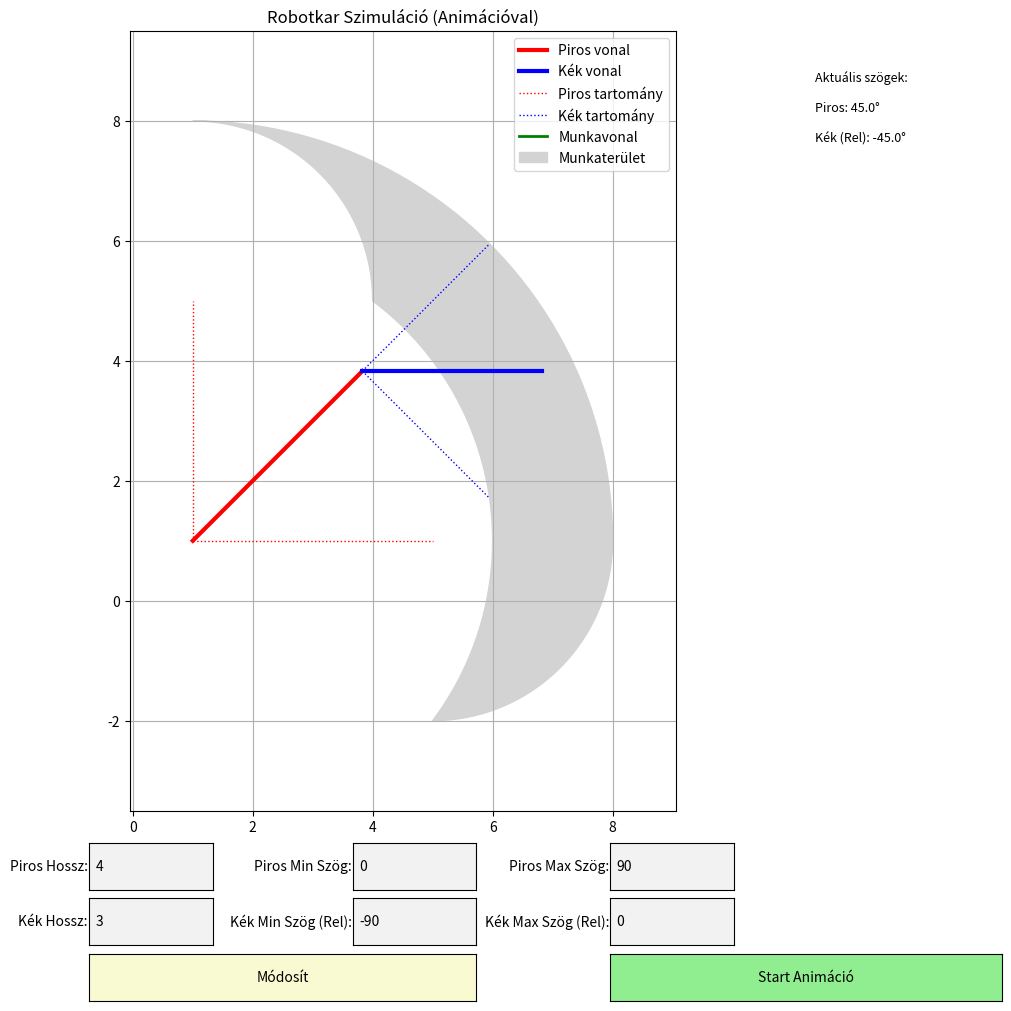

Write Python code to recreate this figure.
import matplotlib.pyplot as plt
from matplotlib.widgets import TextBox, Button
import matplotlib.gridspec as gridspec
import numpy as np
import math
from matplotlib.patches import Polygon
from matplotlib.animation import FuncAnimation 

#kezdeti adatok:
x_piros_start = 1
y_piros_start = 1

init_piros_hossz = 4
init_piros_min_szog = 0
init_piros_max_szog = 90
init_piros_szog = (init_piros_min_szog + init_piros_max_szog) / 2

init_kek_hossz = 3
init_kek_min_szog = -90
init_kek_max_szog = 0 
init_kek_szog_REL = (init_kek_min_szog + init_kek_max_szog) / 2


p_hossz_aktualis = init_piros_hossz
k_hossz_aktualis = init_kek_hossz
p_szog_aktualis = init_piros_szog
k_szog_REL_aktualis = init_kek_szog_REL

click_pontok = [] 
anim_obj = None 
anim_pontok = [] 
angle_data_list = [] 

text_display = None

fig = plt.figure(figsize=(10, 10), constrained_layout=True)

gs_main = fig.add_gridspec(2, 1, height_ratios=[5, 1])
gs_top = gs_main[0, 0].subgridspec(1, 2, width_ratios=[4, 1])
ax = fig.add_subplot(gs_top[0, 0])
ax_text = fig.add_subplot(gs_top[0, 1])
gs_controls = gs_main[1, 0].subgridspec(3, 4) 

def get_endpoint(start_x, start_y, hossz, szog_fok):
    szog_rad = math.radians(szog_fok)
    x_end = start_x + hossz * math.cos(szog_rad)
    y_end = start_y + hossz * math.sin(szog_rad)
    return (x_end, y_end)

def solve_ik(target_x, target_y):
    L1 = p_hossz_aktualis
    L2 = k_hossz_aktualis
    tx = target_x - x_piros_start
    ty = target_y - y_piros_start
    D_squared = tx**2 + ty**2
    D = math.sqrt(D_squared)
    
    if D > L1 + L2 or D < abs(L1 - L2):
        return None
    try:
        cos_theta2 = (D_squared - L1**2 - L2**2) / (2 * L1 * L2)
        if cos_theta2 > 1.0: cos_theta2 = 1.0
        if cos_theta2 < -1.0: cos_theta2 = -1.0
        k_szog_REL_rad = -math.acos(cos_theta2) 
        p_szog_rad = math.atan2(ty, tx) - math.atan2(
            L2 * math.sin(k_szog_REL_rad),
            L1 + L2 * math.cos(k_szog_REL_rad)
        )
        return (math.degrees(p_szog_rad), math.degrees(k_szog_REL_rad))
    except (ValueError, ZeroDivisionError):
        return None

(x_joint_init, y_joint_init) = get_endpoint(x_piros_start, y_piros_start, init_piros_hossz, init_piros_szog)
init_kek_szog_GLOBAL = init_piros_szog + init_kek_szog_REL
(x_kek_end_init, y_kek_end_init) = get_endpoint(x_joint_init, y_joint_init, init_kek_hossz, init_kek_szog_GLOBAL)
(x_p_min_init, y_p_min_init) = get_endpoint(x_piros_start, y_piros_start, init_piros_hossz, init_piros_min_szog)
(x_p_max_init, y_p_max_init) = get_endpoint(x_piros_start, y_piros_start, init_piros_hossz, init_piros_max_szog)
init_k_min_glob = init_piros_szog + init_kek_min_szog
init_k_max_glob = init_piros_szog + init_kek_max_szog
(x_k_min_init, y_k_min_init) = get_endpoint(x_joint_init, y_joint_init, init_kek_hossz, init_k_min_glob)
(x_k_max_init, y_k_max_init) = get_endpoint(x_joint_init, y_joint_init, init_kek_hossz, init_k_max_glob)

line_piros, = ax.plot([x_piros_start, x_joint_init], [y_piros_start, y_joint_init], 
                      'r-', lw=3, label='Piros vonal', zorder=10)
line_kek, = ax.plot([x_joint_init, x_kek_end_init], [y_joint_init, y_kek_end_init], 
                     'b-', lw=3, label='Kék vonal', zorder=10)
line_piros_min, = ax.plot([x_piros_start, x_p_min_init], [y_piros_start, y_p_min_init], 
                          'r:', lw=1, zorder=5, label='Piros tartomány')
line_piros_max, = ax.plot([x_piros_start, x_p_max_init], [y_piros_start, y_p_max_init], 'r:', lw=1, zorder=5)
line_kek_min, = ax.plot([x_joint_init, x_k_min_init], [y_joint_init, y_k_min_init], 
                         'b:', lw=1, zorder=5, label='Kék tartomány')
line_kek_max, = ax.plot([x_joint_init, x_k_max_init], [y_joint_init, y_k_max_init], 'b:', lw=1, zorder=5)
line_munkavonal, = ax.plot([], [], 'g-', lw=2, zorder=8, label='Munkavonal')

# munkaterület
workspace_plot, = ax.plot([], [], marker=',', linestyle='None', visible=False) 
workspace_patch = Polygon(np.array([]).reshape(0, 2), closed=True, color='lightgray', zorder=0, label='Munkaterület')
ax.add_patch(workspace_patch)

ax.set_title('Robotkar Szimuláció (Animációval)')
ax.grid(True)
ax.set_aspect('equal') 
ax.margins(0.15) 
handles, labels = ax.get_legend_handles_labels()
unique_labels = dict(zip(labels, handles))
ax.legend(unique_labels.values(), unique_labels.keys()) 

ax_text.axis('off') 
text_display = ax_text.text(0.05, 0.95, "", 
                            fontsize=9, 
                            va='top', 
                            wrap=True)

ax_p_hossz = fig.add_subplot(gs_controls[0, 0]) 
ax_p_min   = fig.add_subplot(gs_controls[0, 1]) 
ax_p_max   = fig.add_subplot(gs_controls[0, 2]) 
ax_k_hossz = fig.add_subplot(gs_controls[1, 0]) 
ax_k_min   = fig.add_subplot(gs_controls[1, 1]) 
ax_k_max   = fig.add_subplot(gs_controls[1, 2]) 
ax_button = fig.add_subplot(gs_controls[2, 0:2]) 
ax_button_start = fig.add_subplot(gs_controls[2, 2:4])

text_box_piros_hossz = TextBox(ax_p_hossz, "Piros Hossz:", str(init_piros_hossz))
text_box_piros_min   = TextBox(ax_p_min,   "Piros Min Szög:", str(init_piros_min_szog))
text_box_piros_max   = TextBox(ax_p_max,   "Piros Max Szög:", str(init_piros_max_szog))
text_box_kek_hossz = TextBox(ax_k_hossz, "Kék Hossz:", str(init_kek_hossz))
text_box_kek_min   = TextBox(ax_k_min,   "Kék Min Szög (Rel):", str(init_kek_min_szog))
text_box_kek_max   = TextBox(ax_k_max,   "Kék Max Szög (Rel):", str(init_kek_max_szog))
button = Button(ax_button, 'Módosít', color='lightgoldenrodyellow', hovercolor='0.975')
button_start = Button(ax_button_start, 'Start Animáció', color='lightgreen', hovercolor='0.975')


def update_plot(event):
    global p_hossz_aktualis, k_hossz_aktualis, click_pontok, anim_obj
    global p_szog_aktualis, k_szog_REL_aktualis
    
    try:
        p_hossz = float(text_box_piros_hossz.text) 
        p_min_szog = float(text_box_piros_min.text)
        p_max_szog = float(text_box_piros_max.text)
        k_hossz = float(text_box_kek_hossz.text)
        k_min_szog = float(text_box_kek_min.text) 
        k_max_szog = float(text_box_kek_max.text) 
        
        p_hossz_aktualis = p_hossz
        k_hossz_aktualis = k_hossz
        
        click_pontok = []
        line_munkavonal.set_data([], [])
        
        if anim_obj and anim_obj.event_source:
            anim_obj.event_source.stop()
        anim_obj = None
        
    except ValueError:
        print("Hiba: Kérjük, érvényes számot adjon meg az összes mezőben.")
        return

    p_szog_aktualis = (p_min_szog + p_max_szog) / 2
    k_szog_REL_aktualis = (k_min_szog + k_max_szog) / 2
    
    #A munkaterület és vonalak frissítése.
    k_aktualis_szog_GLOBAL = p_szog_aktualis + k_szog_REL_aktualis
    (new_x_joint, new_y_joint) = get_endpoint(x_piros_start, y_piros_start, p_hossz, p_szog_aktualis)
    line_piros.set_data([x_piros_start, new_x_joint], [y_piros_start, new_y_joint])
    (x_p_min, y_p_min) = get_endpoint(x_piros_start, y_piros_start, p_hossz, p_min_szog)
    (x_p_max, y_p_max) = get_endpoint(x_piros_start, y_piros_start, p_hossz, p_max_szog)
    line_piros_min.set_data([x_piros_start, x_p_min], [y_piros_start, y_p_min])
    line_piros_max.set_data([x_piros_start, x_p_max], [y_piros_start, y_p_max])
    (new_x_kek_end, new_y_kek_end) = get_endpoint(new_x_joint, new_y_joint, k_hossz, k_aktualis_szog_GLOBAL)
    line_kek.set_data([new_x_joint, new_x_kek_end], [new_y_joint, new_y_kek_end])
    k_global_min_szog = p_szog_aktualis + k_min_szog
    k_global_max_szog = p_szog_aktualis + k_max_szog
    (x_k_min, y_k_min) = get_endpoint(new_x_joint, new_y_joint, k_hossz, k_global_min_szog)
    (x_k_max, y_k_max) = get_endpoint(new_x_joint, new_y_joint, k_hossz, k_global_max_szog)
    line_kek_min.set_data([new_x_joint, x_k_min], [new_y_joint, y_k_min])
    line_kek_max.set_data([new_x_joint, x_k_max], [new_y_joint, y_k_max])
    N_STEPS = 50 
    p_angles = np.linspace(p_min_szog, p_max_szog, N_STEPS)
    k_angles_REL = np.linspace(k_min_szog, k_max_szog, N_STEPS)
    all_x_points = []
    all_y_points = []
    for p_ang in p_angles:
        (joint_x, joint_y) = get_endpoint(x_piros_start, y_piros_start, p_hossz, p_ang)
        for k_ang_rel in k_angles_REL:
            k_ang_glob = p_ang + k_ang_rel
            (end_x, end_y) = get_endpoint(joint_x, joint_y, k_hossz, k_ang_glob)
            all_x_points.append(end_x)
            all_y_points.append(end_y)
    workspace_plot.set_data(all_x_points, all_y_points) 
    inner_arc_x = []
    inner_arc_y = []
    for p_ang in p_angles:
        joint_x, joint_y = get_endpoint(x_piros_start, y_piros_start, p_hossz, p_ang)
        k_ang_glob = p_ang + k_min_szog
        end_x, end_y = get_endpoint(joint_x, joint_y, k_hossz, k_ang_glob)
        inner_arc_x.append(end_x)
        inner_arc_y.append(end_y)
    right_side_x = []
    right_side_y = []
    (joint_x, joint_y) = get_endpoint(x_piros_start, y_piros_start, p_hossz, p_max_szog)
    for k_ang_rel in k_angles_REL:
        k_ang_glob = p_max_szog + k_ang_rel
        end_x, end_y = get_endpoint(joint_x, joint_y, k_hossz, k_ang_glob)
        right_side_x.append(end_x)
        right_side_y.append(end_y)
    outer_arc_x = []
    outer_arc_y = []
    for p_ang in p_angles[::-1]:
        joint_x, joint_y = get_endpoint(x_piros_start, y_piros_start, p_hossz, p_ang)
        k_ang_glob = p_ang + k_max_szog
        end_x, end_y = get_endpoint(joint_x, joint_y, k_hossz, k_ang_glob)
        outer_arc_x.append(end_x)
        outer_arc_y.append(end_y)
    left_side_x = []
    left_side_y = []
    (joint_x, joint_y) = get_endpoint(x_piros_start, y_piros_start, p_hossz, p_min_szog)
    for k_ang_rel in k_angles_REL[::-1]:
        k_ang_glob = p_min_szog + k_ang_rel
        end_x, end_y = get_endpoint(joint_x, joint_y, k_hossz, k_ang_glob)
        left_side_x.append(end_x)
        left_side_y.append(end_y)
    poly_x_points = inner_arc_x + right_side_x + outer_arc_x + left_side_x
    poly_y_points = inner_arc_y + right_side_y + outer_arc_y + left_side_y
    vertices = list(zip(poly_x_points, poly_y_points))
    workspace_patch.set_xy(vertices)
    
    text_str = f"Aktuális szögek:\n\nPiros: {p_szog_aktualis:.1f}°\n\nKék (Rel): {k_szog_REL_aktualis:.1f}°"
    text_display.set_text(text_str)
    
    ax.relim() 
    ax.autoscale_view() 
    fig.canvas.draw_idle()


def onclick(event):
    global click_pontok
    if event.inaxes != ax:
        return
    if len(click_pontok) >= 2:
        click_pontok = []
    click_pontok.append((event.xdata, event.ydata))
    if len(click_pontok) == 2:
        x_data = [click_pontok[0][0], click_pontok[1][0]]
        y_data = [click_pontok[0][1], click_pontok[1][1]]
        line_munkavonal.set_data(x_data, y_data)
    else:
        line_munkavonal.set_data([], [])
    fig.canvas.draw_idle()

def on_start_anim(event):
    global anim_obj, anim_pontok, angle_data_list
    
    if len(click_pontok) < 2:
        print("Animációs hiba: Nincs munkavonal kijelölve.")
        text_display.set_text("Animációs hiba:\nNincs munkavonal kijelölve.\n(Kattints kétszer a grafikonra)")
        fig.canvas.draw_idle()
        return
        
    x_vals = np.linspace(click_pontok[0][0], click_pontok[1][0], 10)
    y_vals = np.linspace(click_pontok[0][1], click_pontok[1][1], 10)
    anim_pontok = list(zip(x_vals, y_vals))
    
    angle_data_list = [] 
    is_valid = True
    
    try:
        p_min_szog = float(text_box_piros_min.text)
        p_max_szog = float(text_box_piros_max.text)
        k_min_szog = float(text_box_kek_min.text)
        k_max_szog = float(text_box_kek_max.text)
    except ValueError:
        print("Hiba: Érvénytelen szöghatárok a mezőkben.")
        text_display.set_text("Hiba:\nÉrvénytelen szöghatárok\na mezőkben.")
        fig.canvas.draw_idle()
        return

    for (x, y) in anim_pontok:
        angles = solve_ik(x, y)
        
        # 1. Ellenőrzés
        if angles is None:
            is_valid = False
            break
            
        p_szog, k_szog_REL = angles
        
        # 2. Ellenőrzés: A szöghatárokon belül van?
        epsilon = 1e-6 
        if not (p_min_szog - epsilon <= p_szog <= p_max_szog + epsilon):
            is_valid = False
            break
        if not (k_min_szog - epsilon <= k_szog_REL <= k_max_szog + epsilon):
            is_valid = False
            break
            
        # Ha minden rendben, elmentjük
        angle_data_list.append(angles)
            
    if not is_valid:
        # Hiba esetén kiírjuk és leállítjunk
        print("Animációs hiba: A vonal kívül esik a munkaterületen.")
        text_display.set_text("Animációs hiba:\nA kijelölt vonal egy része\nkívül esik a munkaterületen.")
        
        if anim_obj and anim_obj.event_source:
            anim_obj.event_source.stop()
        anim_obj = None
        fig.canvas.draw_idle()
        return
    # --- Ellenőrzés vége ---
        
    text_str = "Munkavonal szögei:\n\n"
    for i, angles in enumerate(angle_data_list):
        p_szog, k_szog_REL = angles
        text_str += f"{i+1}. P: {p_szog:.1f}°, K: {k_szog_REL:.1f}°\n"
            
    text_display.set_text(text_str)
    
    #Animáció
    if anim_obj and anim_obj.event_source:
        anim_obj.event_source.stop()
        
    anim_obj = FuncAnimation(
        fig,                
        animate,            
        frames=len(anim_pontok), 
        init_func=init_anim,  
        interval=200,       
        blit=False,         
        repeat=False        
    )
    fig.canvas.draw_idle()

def init_anim():
    return ()

def animate(frame):
    """Az animáció egy képkockája."""
    global p_szog_aktualis, k_szog_REL_aktualis, angle_data_list
    
    angles = angle_data_list[frame] 
    
    if angles is None: 
        return ()
        
    p_szog, k_szog_REL = angles
    
    p_szog_aktualis = p_szog
    k_szog_REL_aktualis = k_szog_REL
    
    p_hossz = p_hossz_aktualis
    k_hossz = k_hossz_aktualis
    k_szog_GLOBAL = p_szog + k_szog_REL
    
    (new_x_joint, new_y_joint) = get_endpoint(x_piros_start, y_piros_start, p_hossz, p_szog)
    line_piros.set_data([x_piros_start, new_x_joint], [y_piros_start, new_y_joint])
    
    (new_x_kek_end, new_y_kek_end) = get_endpoint(new_x_joint, new_y_joint, k_hossz, k_szog_GLOBAL)
    line_kek.set_data([new_x_joint, new_x_kek_end], [new_y_joint, new_y_kek_end])
    
    return ()


button.on_clicked(update_plot)
button_start.on_clicked(on_start_anim) 
fig.canvas.mpl_connect('button_press_event', onclick) 

update_plot(None)

#megjelenítés
plt.show()